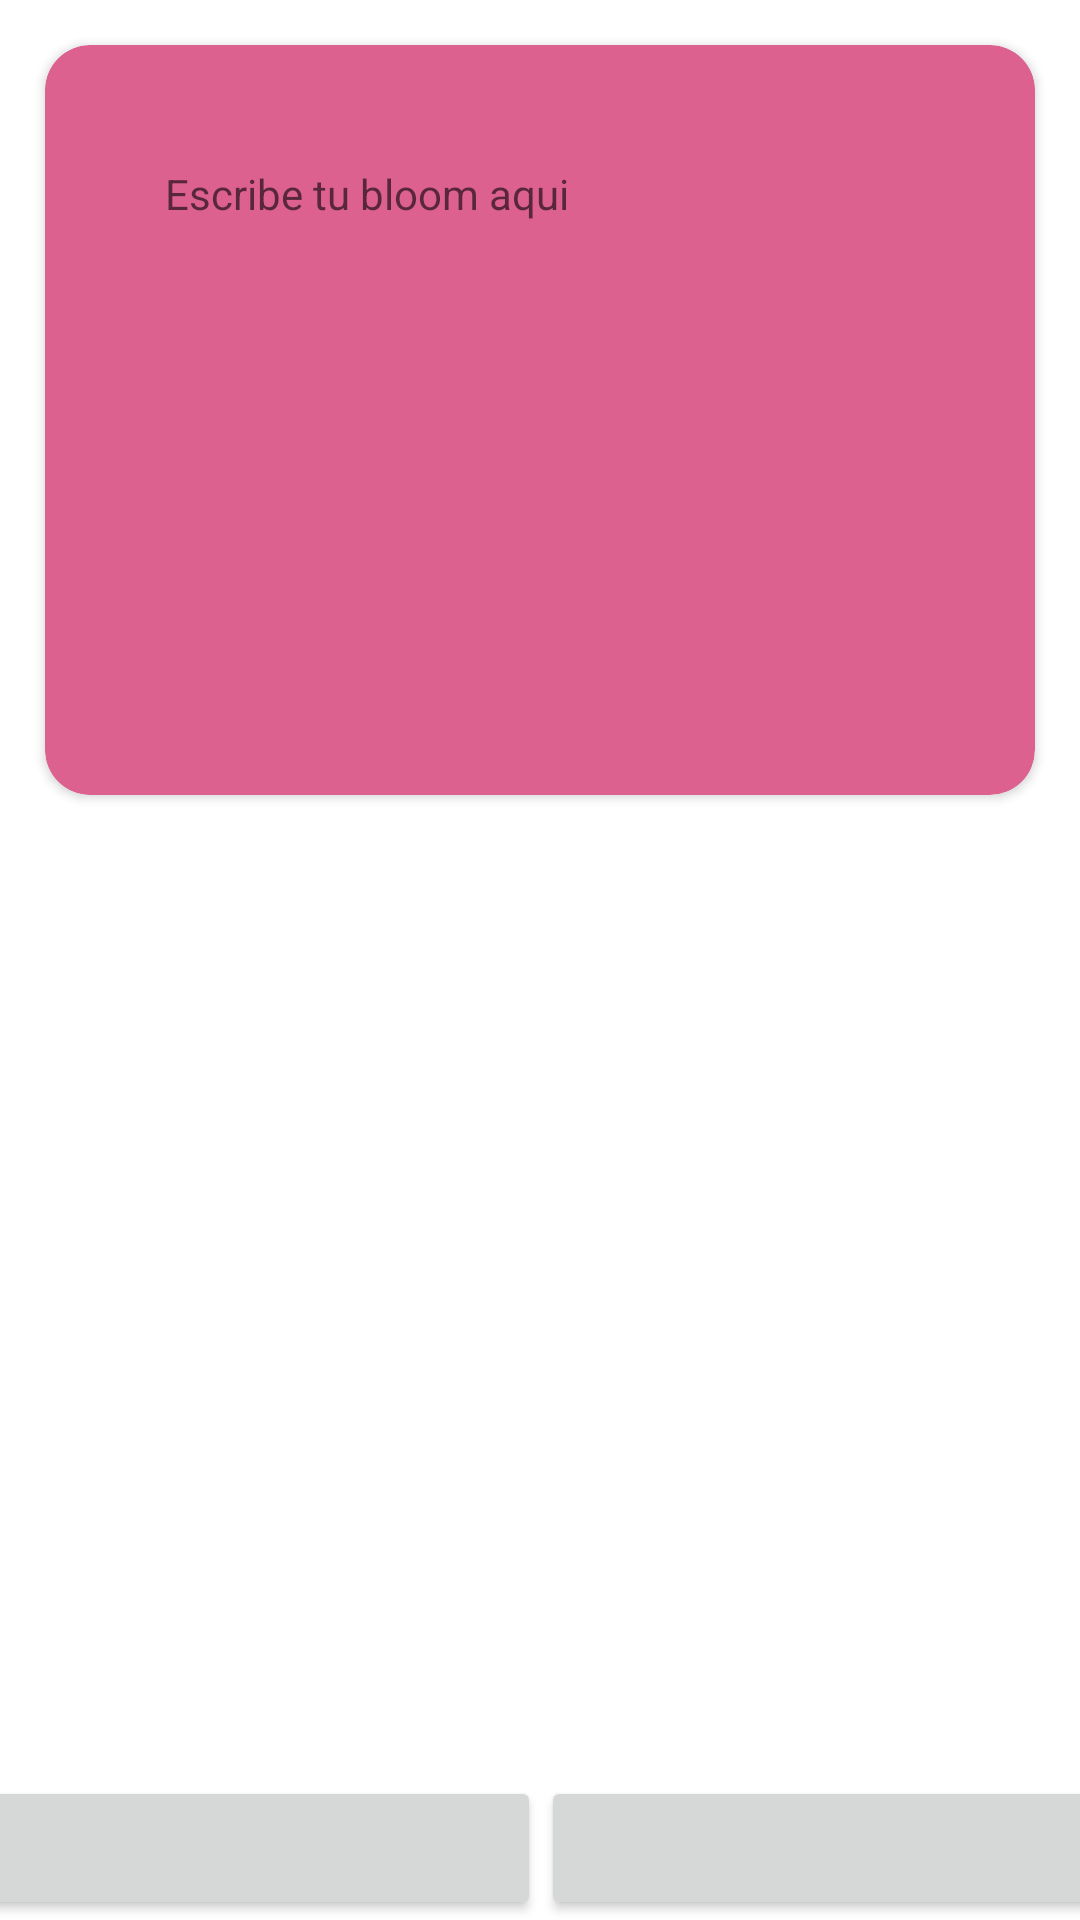

This screen was rendered from an Android layout file. Write that file and the resources it references.
<!-- AndroidManifest.xml: application theme Theme.Blooming -->
<!-- res/layout/activity_post.xml -->
<?xml version="1.0" encoding="utf-8"?>
<androidx.constraintlayout.widget.ConstraintLayout xmlns:android="http://schemas.android.com/apk/res/android"
    xmlns:app="http://schemas.android.com/apk/res-auto"
    xmlns:tools="http://schemas.android.com/tools"
    android:layout_width="match_parent"
    android:layout_height="match_parent"
    tools:context=".PostActivity">

    <androidx.cardview.widget.CardView
        android:layout_width="match_parent"
        android:layout_height="250dp"
        android:layout_marginHorizontal="15dp"
        android:layout_marginVertical="15dp"
        app:cardCornerRadius="15dp"
        android:backgroundTint="@color/jazzberry_jam"

        app:layout_constraintEnd_toEndOf="parent"
        app:layout_constraintStart_toStartOf="parent"
        app:layout_constraintTop_toTopOf="parent">

        <TextView
        android:id="@+id/tvPost"
        android:layout_marginHorizontal="20dp"
        android:layout_width="match_parent"
        android:layout_height="match_parent"
        android:background="@drawable/custom_input"
        android:padding="20dp"
        android:ems="12"
        android:inputType="textMultiLine"
        android:lines="8"
        android:maxLines="10"
        android:minLines="6"
        android:layout_marginVertical="20dp"
        android:hint="Escribe tu bloom aqui"
        android:textColor="@color/white"
        />

</androidx.cardview.widget.CardView>


    <LinearLayout
        android:id="@+id/linearLayout"
        android:layout_width="409dp"
        android:layout_height="wrap_content"
        android:orientation="horizontal"
        app:layout_constraintBottom_toBottomOf="parent"
        app:layout_constraintEnd_toEndOf="parent"
        app:layout_constraintStart_toStartOf="parent">
        <Button
            android:id="@+id/btnHome"
            android:layout_width="wrap_content"
            android:layout_height="wrap_content"
            android:layout_weight="1"
            app:icon="@drawable/hogar"
            app:iconGravity="textEnd" />
        <Button
            android:id="@+id/btnUser"
            android:layout_width="wrap_content"
            android:layout_height="wrap_content"
            android:layout_weight="1"
            app:icon="@drawable/user"
            app:iconGravity="textEnd" />

    </LinearLayout>

    <androidx.appcompat.widget.AppCompatButton
        android:id="@+id/btnPubBloom"

        android:layout_width="230dp"
        android:layout_marginBottom="60dp"

        android:layout_height="50dp"
        android:background="@drawable/custom_button"
        android:backgroundTint="@color/jazzberry_jam"
        android:text="Publicar Bloom"
        android:textColor="@color/white"
        app:layout_constraintBottom_toTopOf="@+id/linearLayout"
        app:layout_constraintEnd_toEndOf="parent"
        app:layout_constraintStart_toStartOf="parent" />
</androidx.constraintlayout.widget.ConstraintLayout>
<!-- resources referenced by this layout -->
<resources>
  <color name="jazzberry_jam">#DD618E</color>
  <color name="white">#FFFFFFFF</color>
  <style name="Theme.Blooming" parent="Theme.MaterialComponents.DayNight.DarkActionBar">
          
          <item name="colorPrimary">@color/purple_500</item>
          <item name="colorPrimaryVariant">@color/purple_700</item>
          <item name="colorOnPrimary">@color/white</item>
          
          <item name="colorSecondary">@color/teal_200</item>
          <item name="colorSecondaryVariant">@color/teal_700</item>
          <item name="colorOnSecondary">@color/black</item>
          
          <item name="android:statusBarColor" tools:targetApi="l">?attr/colorPrimaryVariant</item>
          
      </style>
  <color name="purple_500">#DD618E</color>
  <color name="purple_700">#FF4A76</color>
  <color name="teal_200">#FF03DAC5</color>
  <color name="teal_700">#FF018786</color>
  <color name="black">#FF000000</color>
</resources>
